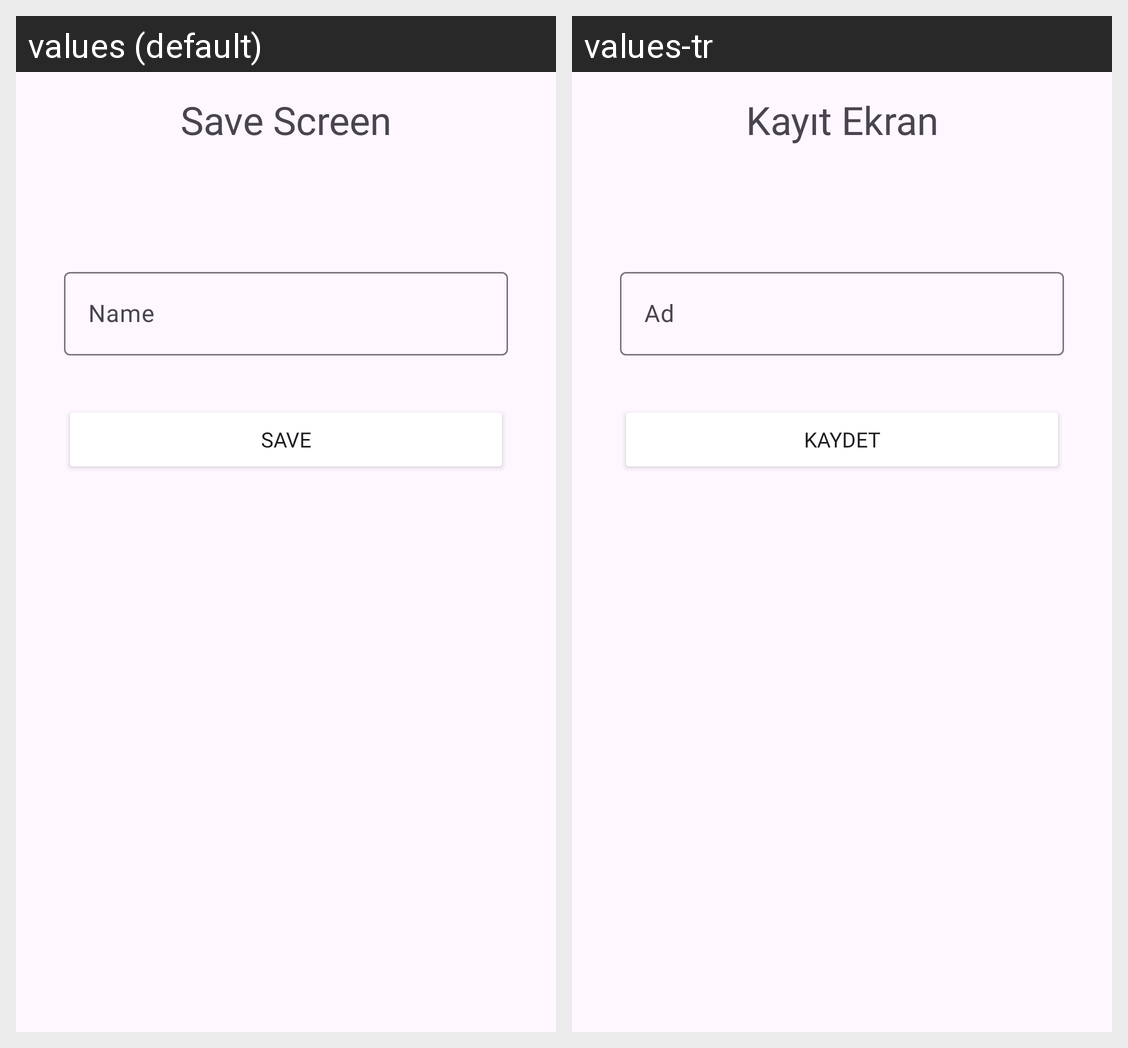

The Android screen above is rendered under two locales of the same app. Produce the string resources it draws, with the default and per-locale values.
Android screen res/layout/fragment_save_screen.xml rendered under 2 locales, left to right: values (default), values-tr. Device: Nexus 5 (rendered at 1080×1920; each locale shown at half size, 540×960, under a caption strip naming it); theme Theme.ToDosV2.
Strings drawn on this screen, with the default value and each locale's value (text and hints the layout hard-codes, and strings that could not be matched under every locale, appear in the picture but are not listed):

saveScreenTitle
  values: Save Screen
  values-tr: Kayıt Ekran

editTextNameHint
  values: Name
  values-tr: Ad

saveTitle
  values: SAVE
  values-tr: KAYDET
